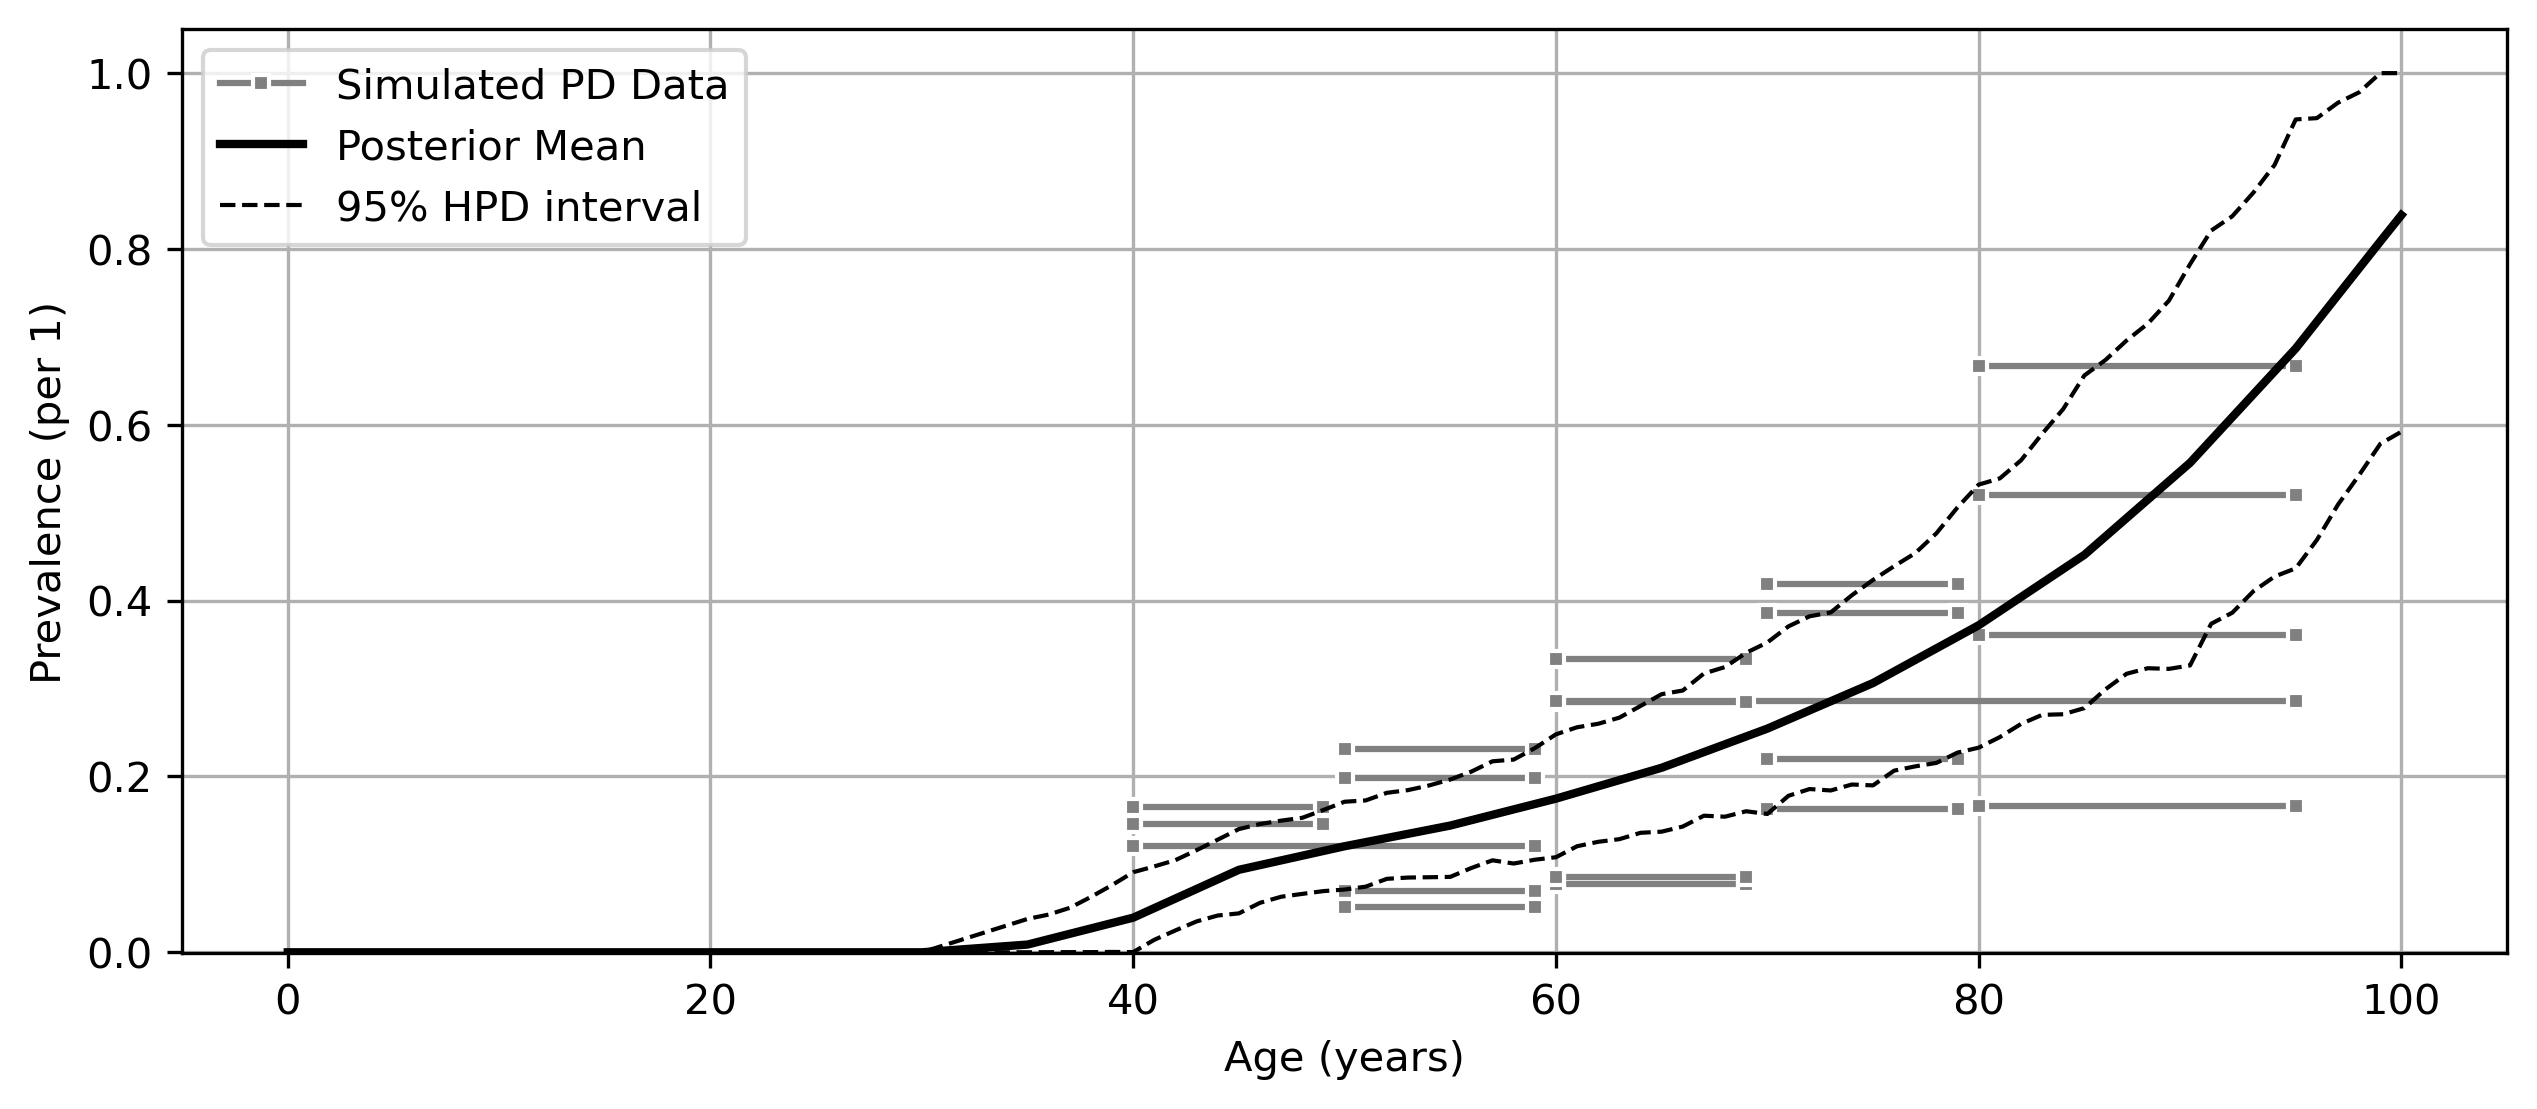

The table this chart was drawn from, first rows:
age, mean, lower_ci, upper_ci
0, 0.0, 0.0, 0.0
1, 0.0, 0.0, 0.0
2, 0.0, 0.0, 0.0
3, 0.0, 0.0, 0.0
4, 0.0, 0.0, 0.0
5, 0.0, 0.0, 0.0
6, 0.0, 0.0, 0.0
7, 0.0, 0.0, 0.0
8, 0.0, 0.0, 0.0
9, 0.0, 0.0, 0.0
10, 0.0, 0.0, 0.0
11, 0.0, 0.0, 0.0
12, 0.0, 0.0, 0.0
13, 0.0, 0.0, 0.0
14, 0.0, 0.0, 0.0
15, 0.0, 0.0, 0.0
16, 0.0, 0.0, 0.0
17, 0.0, 0.0, 0.0
18, 0.0, 0.0, 0.0
19, 0.0, 0.0, 0.0
20, 0.0, 0.0, 0.0
21, 0.0, 0.0, 0.0
22, 0.0, 0.0, 0.0
23, 0.0, 0.0, 0.0
24, 0.0, 0.0, 0.0
25, 0.0, 0.0, 0.0
26, 0.0, 0.0, 0.0
27, 0.0, 0.0, 0.0
28, 0.0, 0.0, 0.0
29, 0.0, 0.0, 0.0
30, 3.202441935248213e-07, 3.3238622080587835e-13, 1.4663558646056856e-06
31, 0.001759, 4.485917376090706e-05, 0.009917
32, 0.003517, 8.931721473098755e-05, 0.01983
33, 0.005275, 0.0001338, 0.02975
34, 0.007034, 0.0001783, 0.03967
35, 0.008792, 0.0002227, 0.04958
36, 0.01491, 0.0007768, 0.05386
37, 0.02103, 0.000992, 0.05923
38, 0.02715, 0.001113, 0.06944
39, 0.03327, 0.001246, 0.08465
40, 0.03939, 0.00137, 0.1007
41, 0.05027, 0.01669, 0.1043
42, 0.06116, 0.02738, 0.1102
43, 0.07205, 0.0363, 0.1195
44, 0.08293, 0.04255, 0.1292
45, 0.09382, 0.04794, 0.1451
46, 0.09918, 0.05707, 0.1475
47, 0.1045, 0.06479, 0.1527
48, 0.1099, 0.06905, 0.1587
49, 0.1152, 0.07231, 0.1659
50, 0.1206, 0.07488, 0.1782
51, 0.1253, 0.08211, 0.1804
52, 0.13, 0.08523, 0.1865
53, 0.1347, 0.08864, 0.1909
54, 0.1394, 0.09021, 0.2009
55, 0.1441, 0.09157, 0.2102
56, 0.1503, 0.09973, 0.2139
57, 0.1564, 0.1059, 0.221
58, 0.1625, 0.1093, 0.2298
59, 0.1686, 0.1139, 0.2419
... 41 more rows
